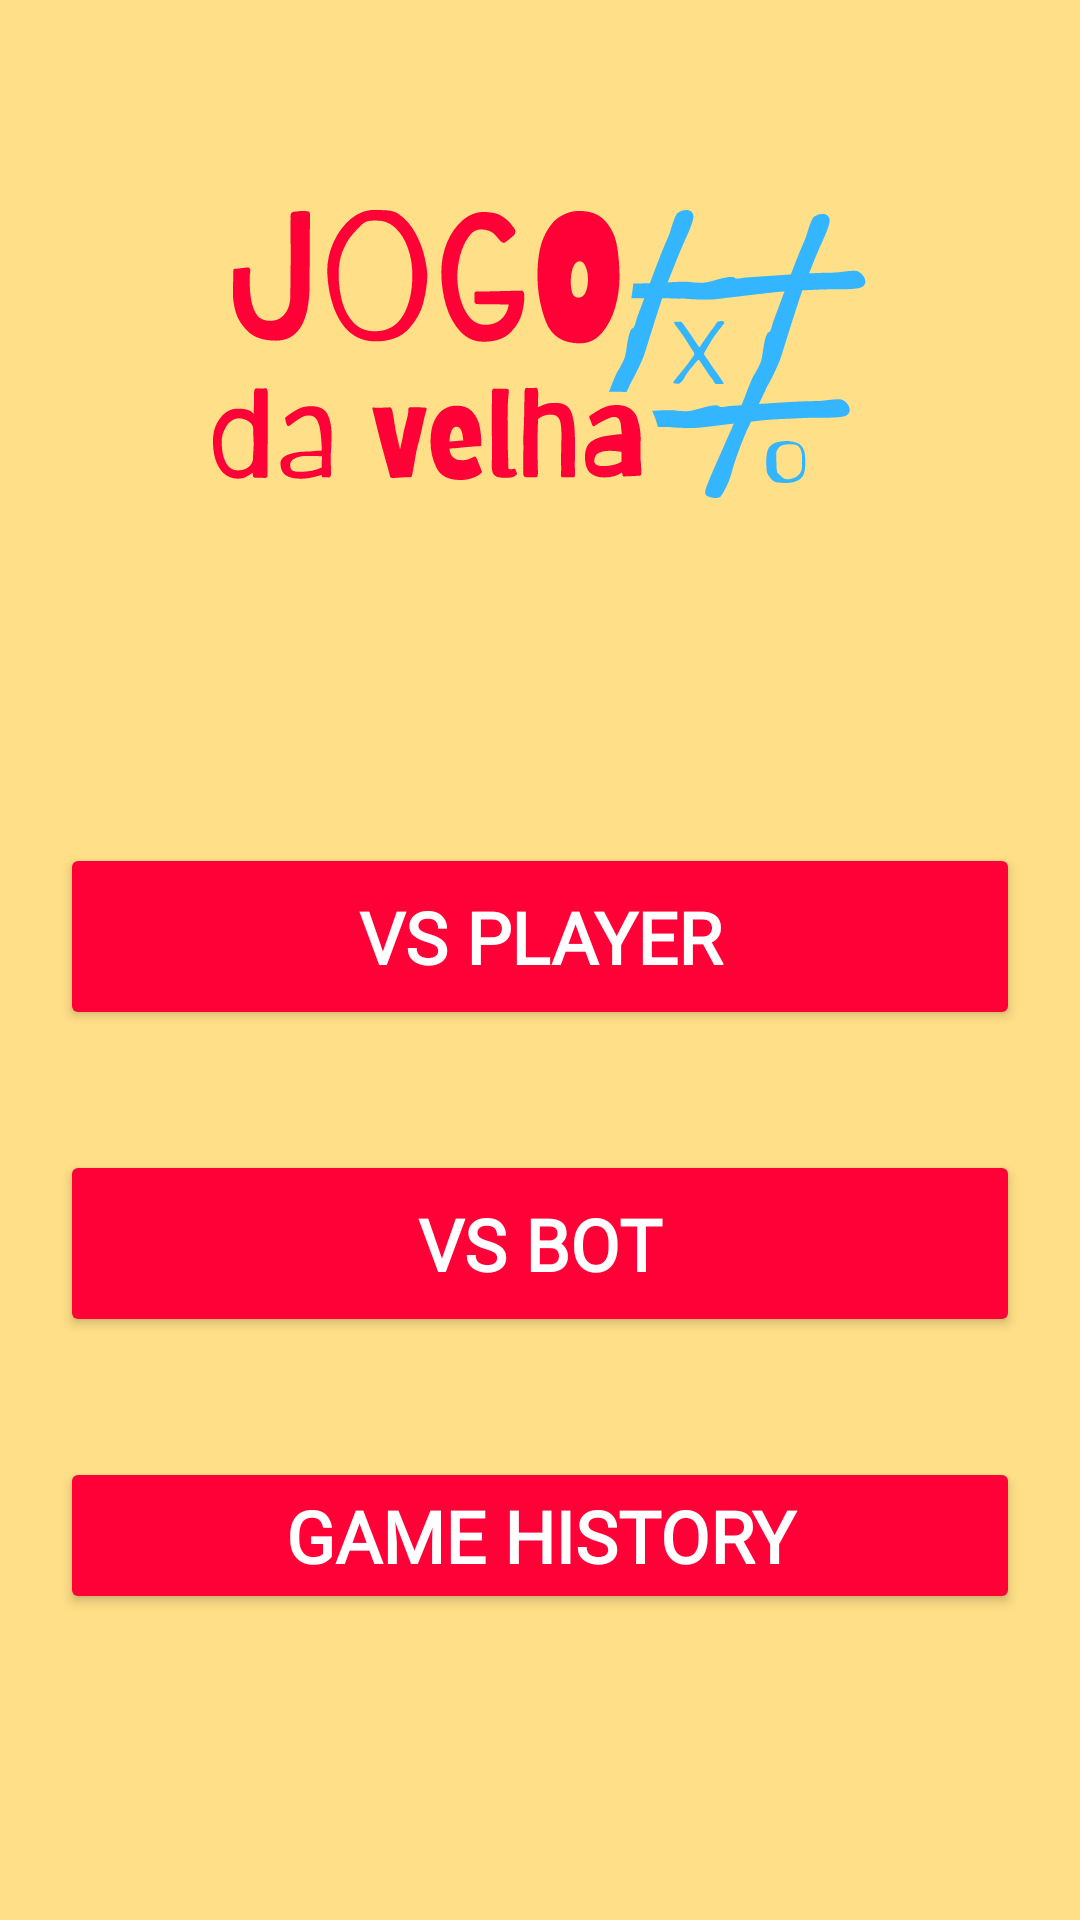

Produce the Android XML layout that renders to this screen, including the resource entries it uses.
<!-- AndroidManifest.xml: application theme Theme.TicTacToe -->
<!-- res/layout/activity_menu.xml -->
<?xml version="1.0" encoding="utf-8"?>
<RelativeLayout xmlns:android="http://schemas.android.com/apk/res/android"
    xmlns:app="http://schemas.android.com/apk/res-auto"
    xmlns:tools="http://schemas.android.com/tools"
    android:layout_width="match_parent"
    android:layout_height="match_parent"
    tools:context=".view.MenuActivity"
    android:background="@color/background"
    >



        <ImageView
            android:id="@+id/logo"

            android:layout_width="wrap_content"
            android:layout_height="wrap_content"
            android:src="@drawable/logo"
            android:layout_centerHorizontal="true"
            android:padding="20dp"
            android:layout_marginTop="50dp"

            android:layout_marginBottom="75dp"


            android:layout_gravity="center"

            />

        <Button
            android:id="@+id/new_game"

            style="@style/menu_button"

            android:text="@string/start_game_person"

            android:padding="15dp"

            android:layout_below="@id/logo"

            />

        <Button
            android:id="@+id/new_game_bot"

            style="@style/menu_button"

            android:text="@string/start_game_bot"

            android:padding="15dp"

            android:layout_below="@id/new_game"

            />

        <Button
            android:id="@+id/game_history"

            style="@style/menu_button"

            android:padding="10dp"

            android:text="@string/game_history"

            android:layout_below="@id/new_game_bot"

            android:backgroundTint="@color/blue"



            />


</RelativeLayout>
<!-- resources referenced by this layout -->
<resources>
  <color name="background">#FFDF87</color>
  <color name="blue">#33B6FF</color>
  <!-- drawable logo: vector/xml drawable (drawable, 22908 chars, omitted) -->
  <string name="game_history">Game History</string>
  <string name="start_game_bot">vs Bot</string>
  <string name="start_game_person">vs Player</string>
  <style name="menu_button">
          <item name="android:layout_width">match_parent</item>
          <item name="android:layout_height">wrap_content</item>
          <item name="android:fontFamily">@font/poppins</item>
          <item name="android:textSize">24sp</item>
          <item name="android:layout_margin">20dp</item>
          <item name="android:layout_centerHorizontal">true</item>
          <item name="backgroundTint">@color/lightred</item>
          <item name="android:textStyle">bold</item>
          <item name="android:paddingTop">10dp</item>
          <item name="android:textColor">@color/white</item>
      </style>
  <style name="Theme.TicTacToe" parent="Base.Theme.TicTacToe">
          <item name="android:statusBarColor">@color/background</item>
          <item name="android:windowLightStatusBar">@color/black</item>
          <item name="android:windowIsTranslucent">true</item>
      </style>
  <color name="lightred">#FF0037</color>
  <color name="white">#FFFFFFFF</color>
  <style name="Base.Theme.TicTacToe" parent="Theme.Material3.DayNight.NoActionBar">
          
          <item name="colorPrimary">@color/lightred</item>
  
      </style>
  <color name="black">#FF000000</color>
</resources>
